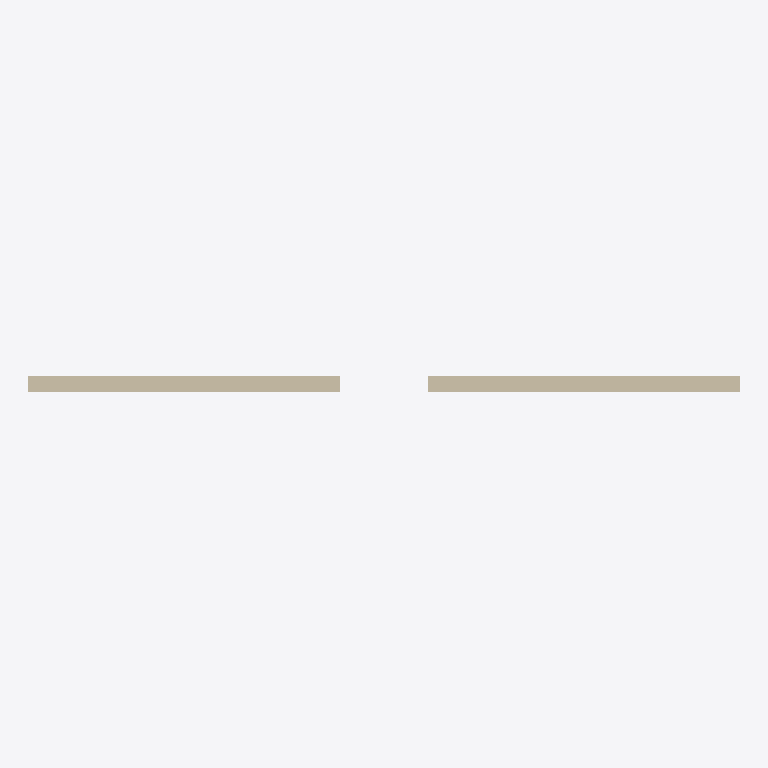
Plan cut of the same IFC building model at storey '1st floor' (level 0.00 m, cut at 1.40 m), seen from above with north up, elements coloured by IFC class: 1 wall (beige). Cut surfaces are drawn darker.
Extent 8.0 m × 0.2 m × 2.8 m (x, y, z). Storeys (1): 1st floor at 0.00 m. Elements (1): 1 IfcWallStandardCase.

HEADER;
FILE_DESCRIPTION(('ViewDefinition [CoordinationView]'),'2;1');
FILE_NAME('/home/ricordeau/Documents/Projets Android Studio/3DReno/android/assets/data/ifc/','2015-06-25T13:16:10+0200',('Thomas Ricordeau','Julien Christophe'),('LIMSI-CNRS'),'IFC Tools Project - IFC2x3 Java Toolbox','','');
FILE_SCHEMA(('IFC2X3'));
ENDSEC;
DATA;
#1=IFCPROJECT('2DWRa9dK94u8ViIA5pyyeW',#2,'Projet 3D-RENO','Modelisation interieur + calcul DPE',$,$,$,(#13),#9);
#16=IFCSITE('2OKUTT1ZX6UgMOWBNHIgtS',#2,'Site de la simple maison','Description du site',$,#17,$,$,.ELEMENT.,$,$,$,$,$);
#22=IFCBUILDING('3tsDIcC$jAffBMIg2Kg4Bo',#2,'Simple maison','Description de la maison',$,#23,$,$,.ELEMENT.,$,$,$);
#28=IFCBUILDINGSTOREY('05eyzzRsvFUBc6y2w4tIWH',#2,'1st floor','1st floor / elevation = 0.0m',$,#29,$,$,.ELEMENT.,0.0);
#38=IFCWALLSTANDARDCASE('01Bd17s2f4_QKgQ9EvIF8i',#2,'wall','wall / etage = 1st floor',$,#39,#44,$);
ENDSEC;
